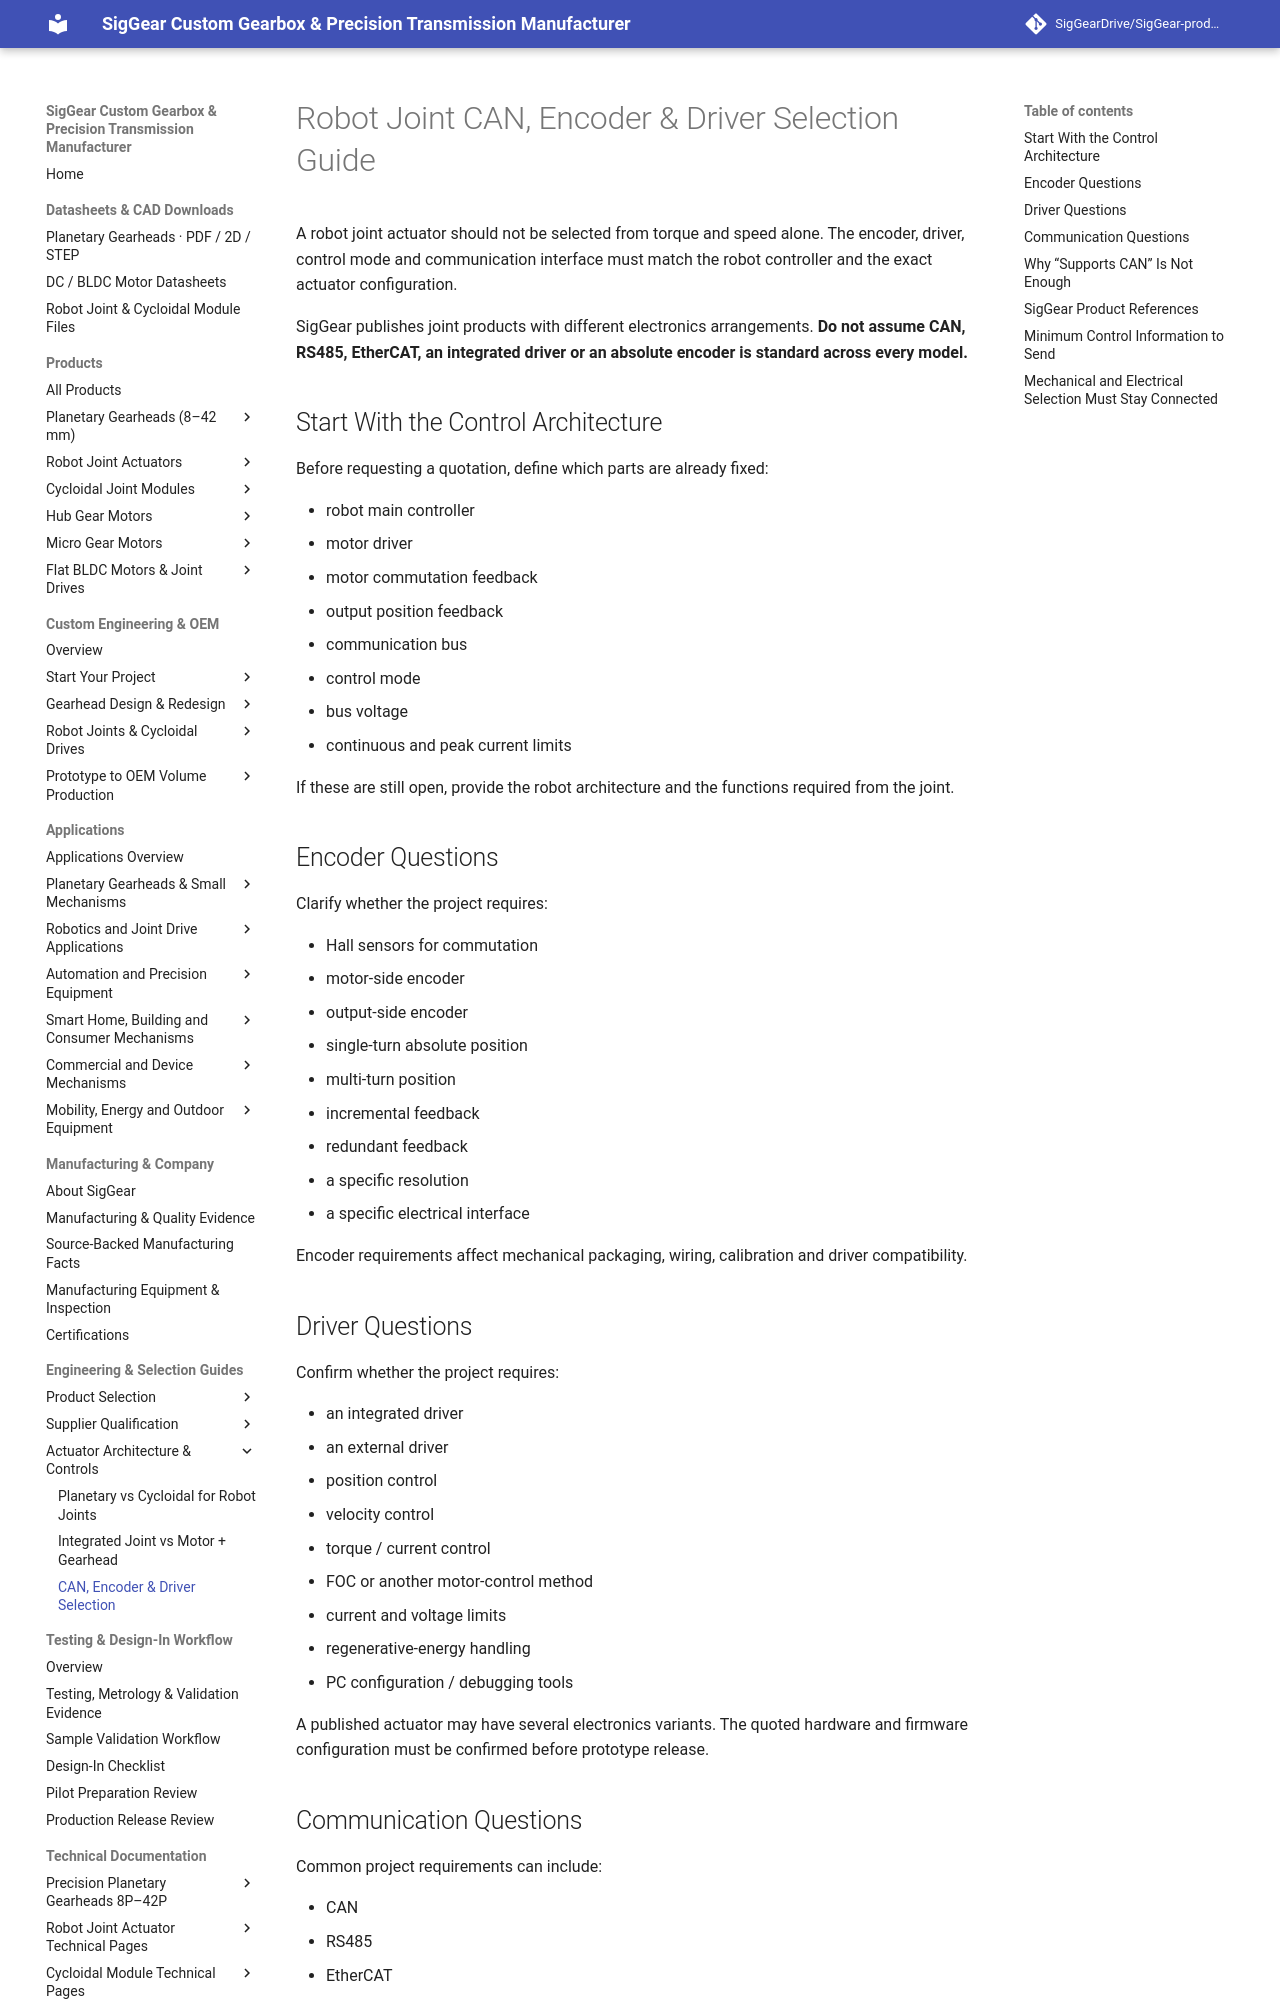

repository: SigGearDrive/SigGear-product-docs · page: selection-guides/robot-joint-can-encoder-driver-selection/index.html · generator: mkdocs

---
title: Robot Joint CAN, Encoder & Driver Selection Guide | SigGear
description: Engineering checklist for robot joint actuator CAN, encoder, driver and feedback requirements. Clarify control architecture before requesting a joint actuator quotation or prototype.
---

# Robot Joint CAN, Encoder & Driver Selection Guide

A robot joint actuator should not be selected from torque and speed alone. The encoder, driver, control mode and communication interface must match the robot controller and the exact actuator configuration.

SigGear publishes joint products with different electronics arrangements. **Do not assume CAN, RS485, EtherCAT, an integrated driver or an absolute encoder is standard across every model.**

## Start With the Control Architecture

Before requesting a quotation, define which parts are already fixed:

- robot main controller
- motor driver
- motor commutation feedback
- output position feedback
- communication bus
- control mode
- bus voltage
- continuous and peak current limits

If these are still open, provide the robot architecture and the functions required from the joint.

## Encoder Questions

Clarify whether the project requires:

- Hall sensors for commutation
- motor-side encoder
- output-side encoder
- single-turn absolute position
- multi-turn position
- incremental feedback
- redundant feedback
- a specific resolution
- a specific electrical interface

Encoder requirements affect mechanical packaging, wiring, calibration and driver compatibility.

## Driver Questions

Confirm whether the project requires:

- an integrated driver
- an external driver
- position control
- velocity control
- torque / current control
- FOC or another motor-control method
- current and voltage limits
- regenerative-energy handling
- PC configuration / debugging tools

A published actuator may have several electronics variants. The quoted hardware and firmware configuration must be confirmed before prototype release.

## Communication Questions

Common project requirements can include:

- CAN
- RS485
- EtherCAT
- USB for configuration / debugging
- another project-specific interface

The communication choice should be defined together with network topology, update rate, cable length, connector strategy, controller compatibility and required control modes.
